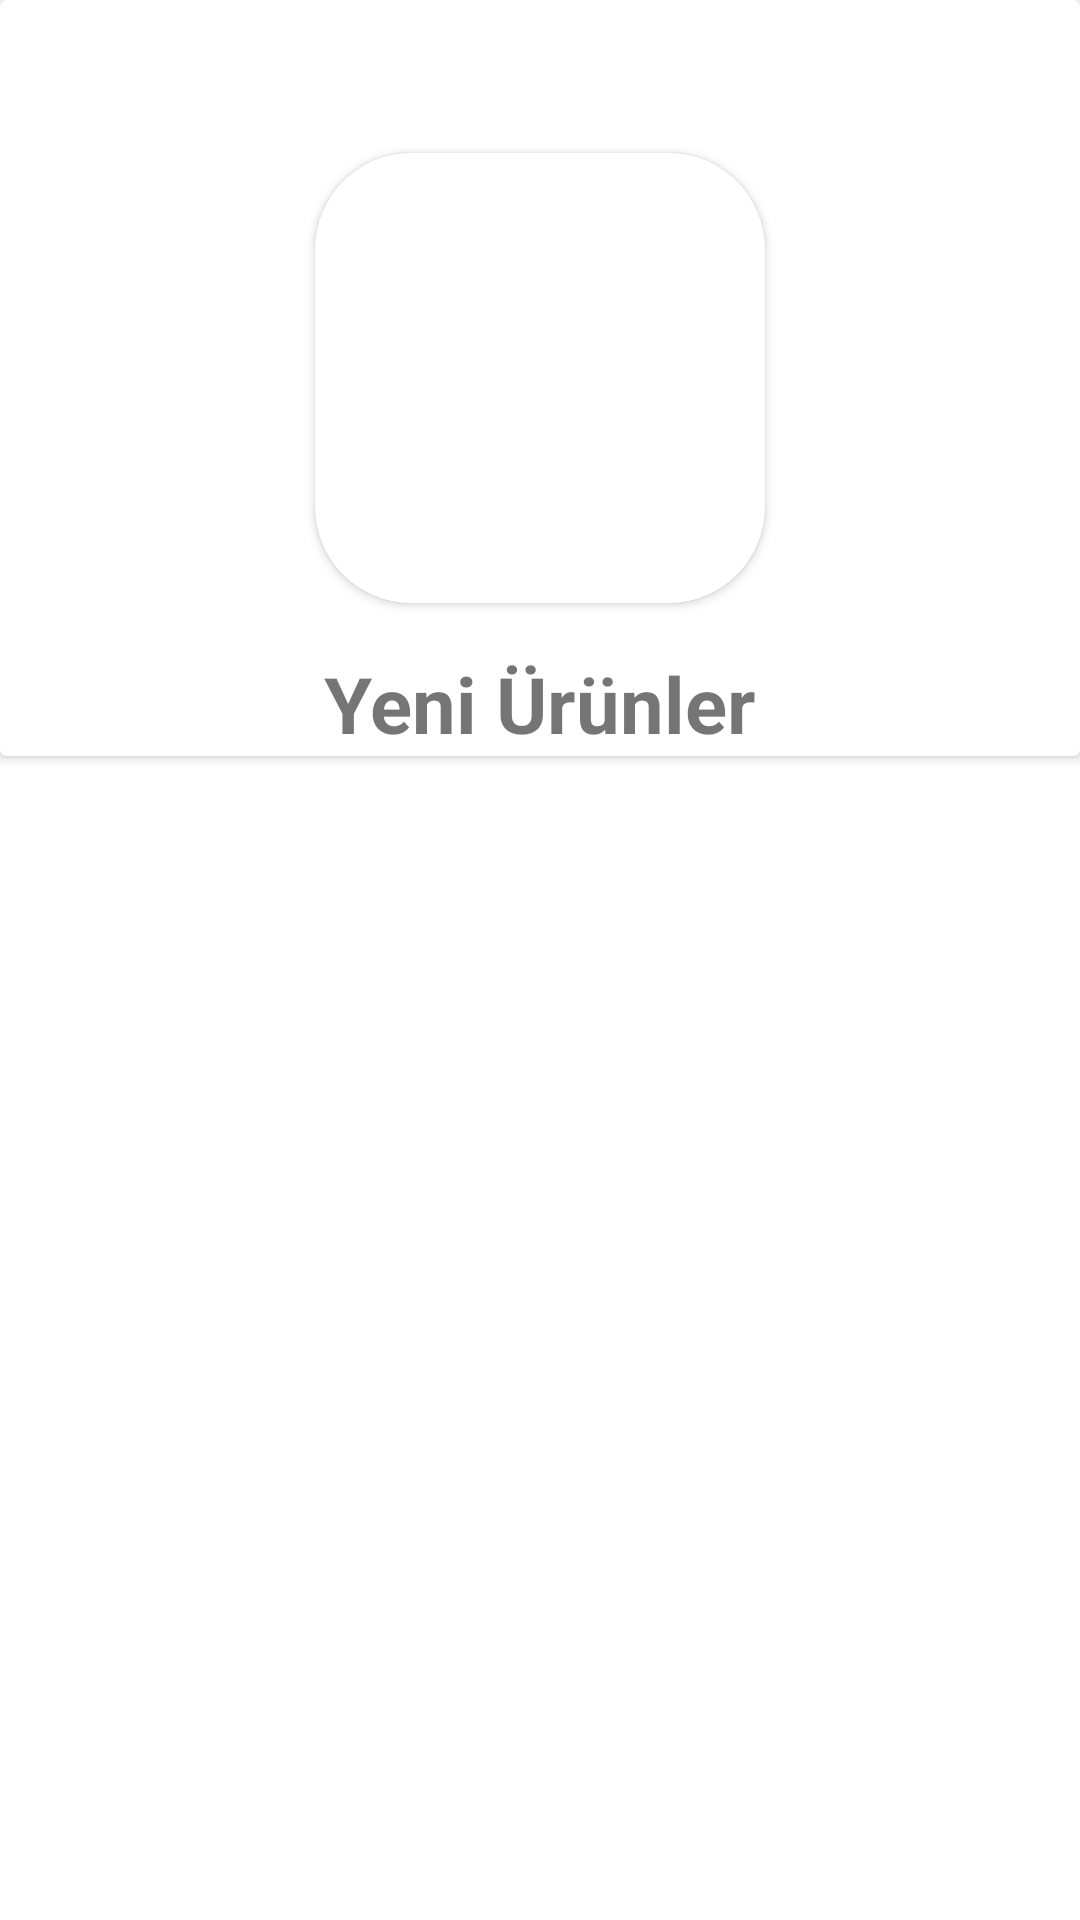

Reconstruct the res/layout file that produces this screen, plus the resources it refers to.
<!-- AndroidManifest.xml: application theme Theme.GetirUIWithRecyclerView -->
<!-- res/layout/categories_card_design.xml -->
<?xml version="1.0" encoding="utf-8"?>
<LinearLayout xmlns:android="http://schemas.android.com/apk/res/android"
    xmlns:app="http://schemas.android.com/apk/res-auto"
    xmlns:tools="http://schemas.android.com/tools"
    android:orientation="vertical"
    android:layout_width="match_parent"
    android:layout_height="match_parent">

    <androidx.cardview.widget.CardView
        android:id="@+id/cardViewCategori"
        android:layout_width="match_parent"
        android:layout_height="wrap_content">

        <androidx.constraintlayout.widget.ConstraintLayout
            android:layout_width="match_parent"
            android:layout_height="wrap_content">

            <androidx.cardview.widget.CardView
                android:id="@+id/cardView2"
                android:layout_width="150dp"
                android:layout_height="150dp"
                app:cardCornerRadius="32dp"
                app:layout_constraintBottom_toBottomOf="parent"
                app:layout_constraintEnd_toEndOf="parent"
                app:layout_constraintHorizontal_bias="0.5"
                app:layout_constraintStart_toStartOf="parent"
                app:layout_constraintTop_toTopOf="parent">

                <ImageView
                    android:id="@+id/imageViewCategoriImage"
                    android:layout_width="wrap_content"
                    android:layout_height="wrap_content"
                    app:srcCompat="@drawable/yeniurunler" />
            </androidx.cardview.widget.CardView>

            <TextView
                android:id="@+id/textViewCategoriName"
                android:layout_width="wrap_content"
                android:layout_height="wrap_content"
                android:layout_marginTop="16dp"
                android:text="Yeni Ürünler"
                android:textSize="26sp"
                android:textStyle="bold"
                app:layout_constraintEnd_toEndOf="parent"
                app:layout_constraintHorizontal_bias="0.5"
                app:layout_constraintStart_toStartOf="parent"
                app:layout_constraintTop_toBottomOf="@+id/cardView2" />
        </androidx.constraintlayout.widget.ConstraintLayout>
    </androidx.cardview.widget.CardView>
</LinearLayout>
<!-- resources referenced by this layout -->
<resources>
  <style name="Theme.GetirUIWithRecyclerView" parent="Theme.MaterialComponents.DayNight.DarkActionBar">
          
          <item name="colorPrimary">@color/purple_500</item>
          <item name="colorPrimaryVariant">@color/purple_700</item>
          <item name="colorOnPrimary">@color/white</item>
          
          <item name="colorSecondary">@color/teal_200</item>
          <item name="colorSecondaryVariant">@color/teal_700</item>
          <item name="colorOnSecondary">@color/black</item>
          
          <item name="android:statusBarColor" tools:targetApi="l">?attr/colorPrimaryVariant</item>
          
          <item name="windowActionBar">false</item>
          <item name="windowNoTitle">true</item>
      </style>
  <color name="purple_500">#5d3ebd</color>
  <color name="purple_700">#5d3ebd</color>
  <color name="white">#FFFFFFFF</color>
  <color name="teal_200">#FF03DAC5</color>
  <color name="teal_700">#FF018786</color>
  <color name="black">#FF000000</color>
</resources>
